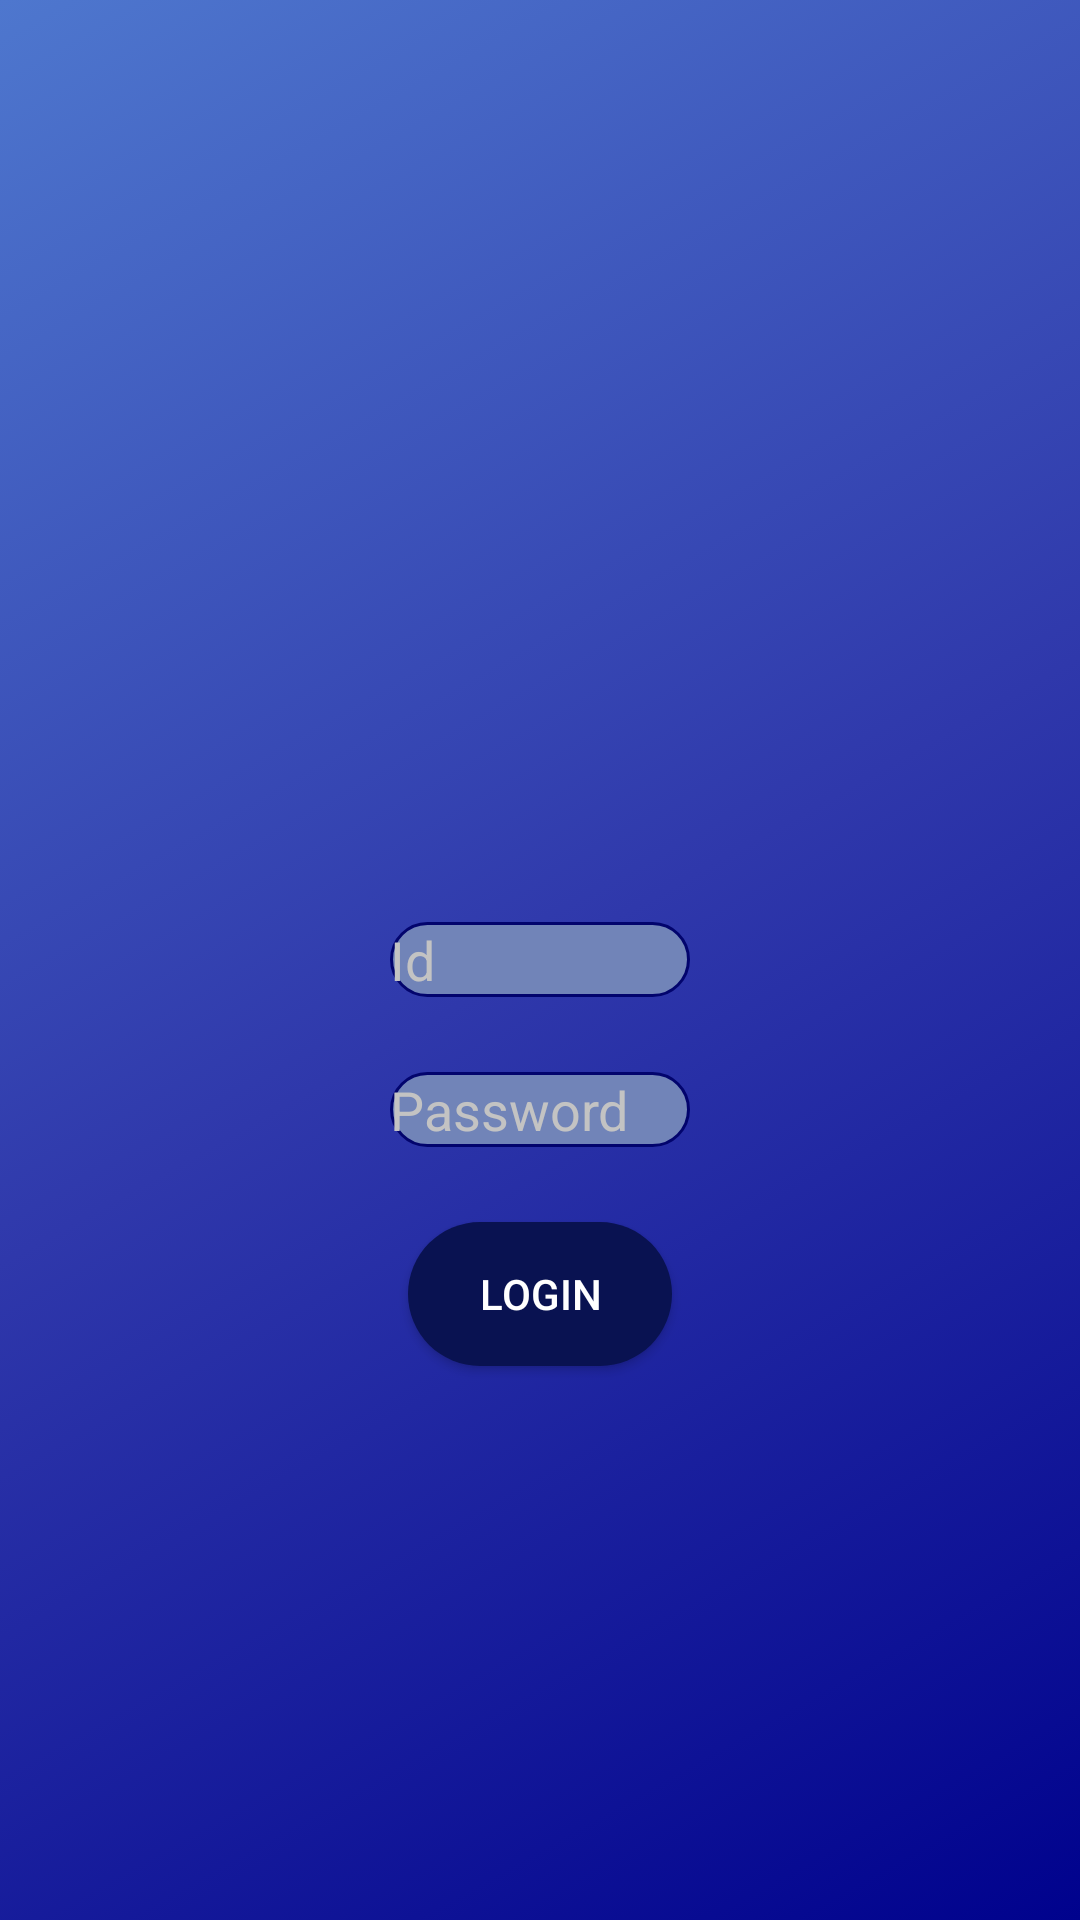

Produce the Android XML layout that renders to this screen, including the resource entries it uses.
<!-- AndroidManifest.xml: application theme Theme.AppCompat.Light.NoActionBar -->
<!-- res/layout/activity_login.xml -->
<?xml version="1.0" encoding="utf-8"?>
<RelativeLayout
    xmlns:android="http://schemas.android.com/apk/res/android"
    xmlns:app="http://schemas.android.com/apk/res-auto"
    xmlns:tools="http://schemas.android.com/tools"
    android:id="@+id/layout"
    android:layout_width="match_parent"
    android:layout_height="match_parent"
    android:background="@drawable/login_gradient"
    tools:context=".MainActivity">

    <ImageView
        android:id="@+id/imageView3"
        android:layout_width="match_parent"
        android:layout_height="wrap_content"
        android:layout_marginTop="30dp"
        android:layout_centerHorizontal="true"
        android:contentDescription="logo"
        app:srcCompat="@drawable/af_logo" />

        <EditText
            android:id="@+id/connection_registration_number_edittext"
            android:layout_width="100dp"
            android:layout_height="25dp"
            android:textColor="@color/colorWhite"
            android:textColorHint="@color/colorWhiteLignt"
            android:hint="@string/connection_registration_number"
            android:autofillHints="@string/connection_registration_number"
            android:layout_centerHorizontal="true"
            android:layout_centerVertical="true"
            android:inputType="number"
            android:background="@drawable/login_textedit"/>

        <EditText
            android:id="@+id/connection_password_edittext"
            android:layout_width="100dp"
            android:layout_height="25dp"
            android:textColor="@color/colorWhite"
            android:textColorHint="@color/colorWhiteLignt"
            android:hint="@string/connection_password"
            android:autofillHints="@string/connection_password"
            android:layout_marginTop="50dp"
            android:layout_centerHorizontal="true"
            android:layout_alignTop="@id/connection_registration_number_edittext"
            android:inputType="numberPassword"
            android:background="@drawable/login_textedit"/>

        <Button
            android:id="@+id/connection_login_button"
            android:layout_width="wrap_content"
            android:layout_height="wrap_content"
            android:background="@drawable/round_button"
            android:textColor="@color/colorWhite"
            android:text="@string/connection_login"
            android:layout_marginTop="50dp"
            android:layout_centerHorizontal="true"
            android:layout_alignTop="@id/connection_password_edittext" />
</RelativeLayout>
<!-- resources referenced by this layout -->
<resources>
  <color name="colorWhite">#ffffff</color>
  <color name="colorWhiteLignt">#c3c3c3</color>
  <!-- drawable login_gradient (drawable) -->
  <?xml version="1.0" encoding="utf-8"?>
  <selector xmlns:android="http://schemas.android.com/apk/res/android">
      <item>
          <shape>
              <gradient
                  android:angle="135"
                  android:startColor="#00028d"
                  android:centerColor="#2f38ab"
                  android:endColor="#4e77ce"
                  android:type="linear" />
          </shape>
      </item>
  </selector>
  <!-- drawable login_textedit (drawable) -->
  <?xml version="1.0" encoding="utf-8"?>
  <selector xmlns:android="http://schemas.android.com/apk/res/android">
      <item>
          <shape
              android:shape="rectangle" android:padding="10dp">
              <solid android:color="#7184b8"/>
              <stroke android:width="1dp" android:color="#02046d" />
              <corners
                  android:bottomRightRadius="15dp"
                  android:bottomLeftRadius="15dp"
                  android:topLeftRadius="15dp"
                  android:topRightRadius="15dp"/>
          </shape>
      </item>
  </selector>
  <!-- drawable round_button (drawable) -->
  <?xml version="1.0" encoding="utf-8"?>
  <selector xmlns:android="http://schemas.android.com/apk/res/android">
      <item android:state_pressed="false" >
          <shape>
              <solid
                  android:color="@color/colorBlueDeep" />
              <corners android:radius="50dp" />
          </shape>
      </item>
      <item android:state_pressed="true" >
          <shape>
              <solid
                  android:color="@color/colorBlueLight" />
              <corners android:radius="50dp" />
          </shape>
      </item>
  </selector>
  <string name="connection_login">Login</string>
  <string name="connection_password">Password</string>
  <string name="connection_registration_number">Id</string>
  <color name="colorBlueDeep">#091251</color>
  <color name="colorBlueLight">#03327a</color>
</resources>
